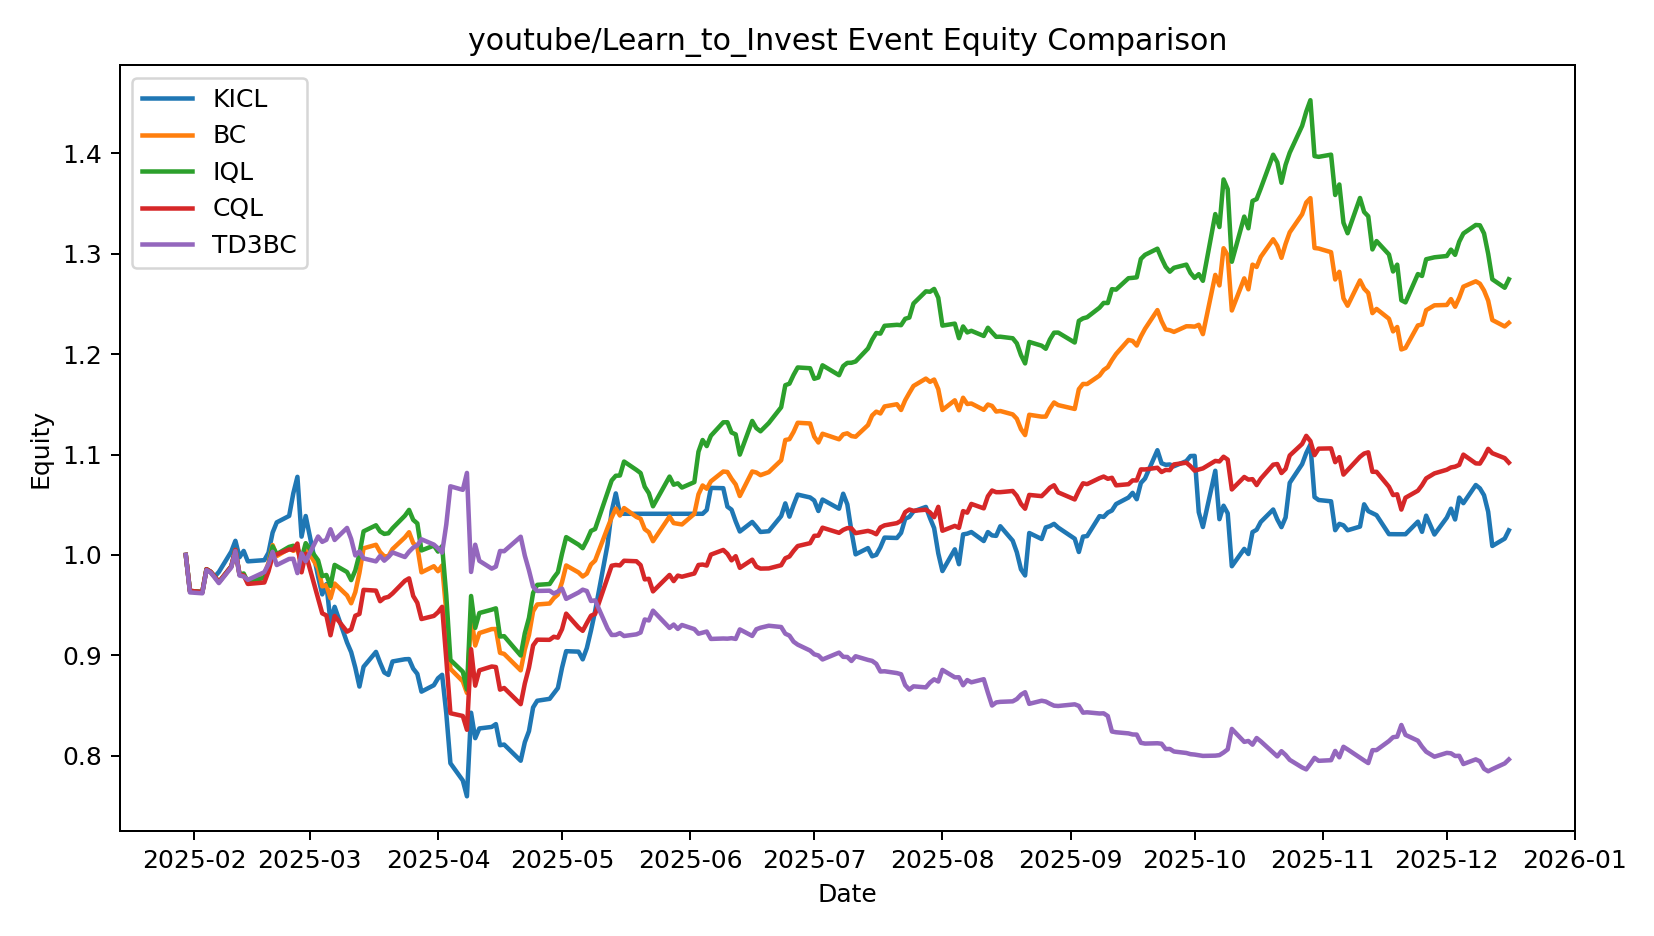

Values plotted in this chart, from the file beside it:
date, KICL, BC, IQL, CQL, TD3BC
2025-01-30 00:00:00, 1.0, 1.0, 1.0, 1.0, 1.0
2025-01-31 00:00:00, 0.9642, 0.9642, 0.9642, 0.9642, 0.9627
2025-02-03 00:00:00, 0.963, 0.963, 0.963, 0.963, 0.9618
2025-02-04 00:00:00, 0.9858, 0.9858, 0.9858, 0.9858, 0.9849
2025-02-05 00:00:00, 0.9832, 0.9832, 0.9832, 0.9832, 0.9825
2025-02-06 00:00:00, 0.9784, 0.9784, 0.9784, 0.9784, 0.9774
2025-02-07 00:00:00, 0.983, 0.973, 0.973, 0.973, 0.972
2025-02-10 00:00:00, 1.003, 0.9886, 0.9886, 0.9886, 0.9875
2025-02-11 00:00:00, 1.014, 1.005, 1.005, 1.005, 1.004
2025-02-12 00:00:00, 0.9977, 0.9805, 0.9805, 0.9805, 0.9795
2025-02-13 00:00:00, 1.004, 0.9802, 0.9815, 0.9797, 0.9786
2025-02-14 00:00:00, 0.9936, 0.9737, 0.973, 0.9711, 0.9752
2025-02-18 00:00:00, 0.9948, 0.9807, 0.9772, 0.9726, 0.9829
2025-02-19 00:00:00, 1.002, 0.9921, 0.9894, 0.9837, 0.9908
2025-02-20 00:00:00, 1.022, 1.01, 1.009, 0.999, 1.003
2025-02-21 00:00:00, 1.032, 0.9989, 1.001, 1.001, 0.99
2025-02-24 00:00:00, 1.039, 1.006, 1.008, 1.006, 0.996
2025-02-25 00:00:00, 1.061, 1.004, 1.009, 1.005, 0.9962
2025-02-26 00:00:00, 1.078, 1.006, 1.007, 1.011, 0.9819
2025-02-27 00:00:00, 1.018, 0.9913, 0.9963, 0.9827, 1.002
2025-02-28 00:00:00, 1.039, 1.008, 1.012, 1.001, 0.9937
2025-03-03 00:00:00, 0.9785, 0.9869, 0.9947, 0.9569, 1.018
2025-03-04 00:00:00, 0.9607, 0.9687, 0.9789, 0.9418, 1.013
2025-03-05 00:00:00, 0.9709, 0.9698, 0.98, 0.9398, 1.015
2025-03-06 00:00:00, 0.9333, 0.9569, 0.9691, 0.92, 1.026
2025-03-07 00:00:00, 0.9483, 0.9715, 0.9901, 0.9393, 1.015
2025-03-10 00:00:00, 0.9128, 0.9597, 0.983, 0.9236, 1.027
2025-03-11 00:00:00, 0.9032, 0.9519, 0.9749, 0.9259, 1.016
2025-03-12 00:00:00, 0.8877, 0.963, 0.9846, 0.9395, 0.9996
2025-03-13 00:00:00, 0.8689, 0.9822, 1.001, 0.9412, 1.003
2025-03-14 00:00:00, 0.8886, 1.007, 1.024, 0.9652, 0.9965
2025-03-17 00:00:00, 0.9034, 1.01, 1.03, 0.9645, 0.9936
2025-03-18 00:00:00, 0.8927, 1.003, 1.023, 0.9539, 0.9991
2025-03-19 00:00:00, 0.883, 0.9986, 1.021, 0.9572, 0.9943
2025-03-20 00:00:00, 0.8805, 0.9987, 1.022, 0.9582, 0.9979
2025-03-21 00:00:00, 0.8939, 1.006, 1.027, 0.9616, 1.003
2025-03-24 00:00:00, 0.8961, 1.018, 1.039, 0.9743, 0.9979
2025-03-25 00:00:00, 0.8963, 1.023, 1.045, 0.9767, 1.003
2025-03-26 00:00:00, 0.8868, 1.012, 1.035, 0.9592, 1.007
2025-03-27 00:00:00, 0.8816, 1.008, 1.031, 0.9523, 1.01
2025-03-28 00:00:00, 0.8639, 0.9827, 1.004, 0.9362, 1.016
2025-03-31 00:00:00, 0.8703, 0.9888, 1.009, 0.9393, 1.01
2025-04-01 00:00:00, 0.8771, 0.9838, 1.003, 0.9429, 1.007
2025-04-02 00:00:00, 0.8806, 0.9895, 1.009, 0.9483, 1.002
2025-04-03 00:00:00, 0.8424, 0.9432, 0.9598, 0.8966, 1.03
2025-04-04 00:00:00, 0.7926, 0.8866, 0.8955, 0.8424, 1.068
2025-04-07 00:00:00, 0.7754, 0.8741, 0.8837, 0.8396, 1.065
2025-04-08 00:00:00, 0.7596, 0.8626, 0.8659, 0.8259, 1.082
2025-04-09 00:00:00, 0.8429, 0.9394, 0.9591, 0.9061, 0.9831
2025-04-10 00:00:00, 0.8175, 0.9098, 0.9274, 0.8698, 1.01
2025-04-11 00:00:00, 0.8272, 0.9222, 0.9421, 0.8851, 0.9942
2025-04-14 00:00:00, 0.8287, 0.9262, 0.9455, 0.8889, 0.9864
2025-04-15 00:00:00, 0.8315, 0.9262, 0.9468, 0.8884, 0.9884
2025-04-16 00:00:00, 0.8105, 0.9025, 0.9188, 0.8659, 1.004
2025-04-17 00:00:00, 0.8112, 0.9015, 0.9191, 0.8675, 1.004
2025-04-21 00:00:00, 0.7951, 0.8851, 0.8999, 0.8514, 1.018
2025-04-22 00:00:00, 0.8135, 0.9058, 0.922, 0.872, 0.9993
2025-04-23 00:00:00, 0.8245, 0.9203, 0.9373, 0.8877, 0.9847
2025-04-24 00:00:00, 0.8481, 0.9439, 0.9622, 0.9099, 0.9683
2025-04-25 00:00:00, 0.8548, 0.9507, 0.9702, 0.9156, 0.9642
... 162 more rows
